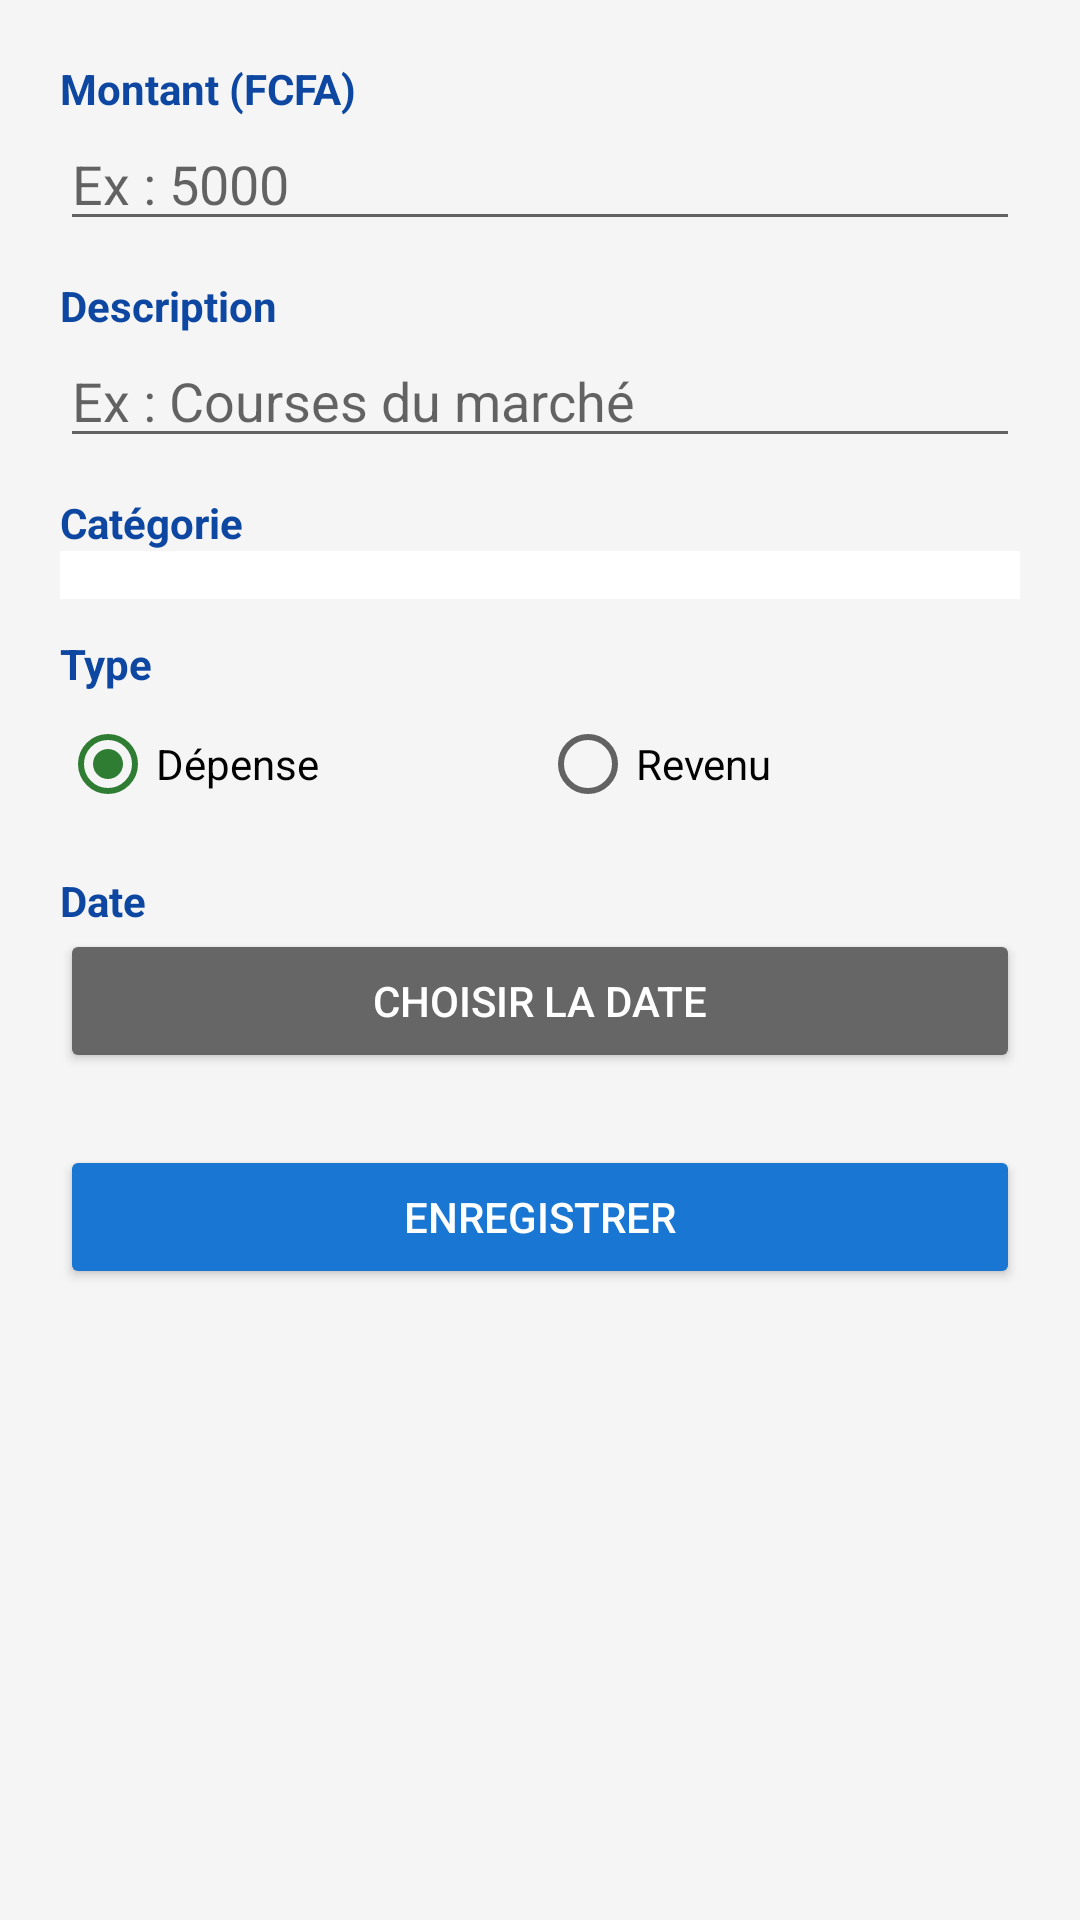

Produce the Android XML layout that renders to this screen, including the resource entries it uses.
<!-- AndroidManifest.xml: application theme Theme.BudgetManager -->
<!-- res/layout/activity_add_edit.xml -->
<?xml version="1.0" encoding="utf-8"?>
<ScrollView xmlns:android="http://schemas.android.com/apk/res/android"
    android:layout_width="match_parent"
    android:layout_height="match_parent"
    android:background="@color/gris_fond">

    <LinearLayout
        android:layout_width="match_parent"
        android:layout_height="wrap_content"
        android:orientation="vertical"
        android:padding="20dp">

        
        <TextView
            android:layout_width="wrap_content"
            android:layout_height="wrap_content"
            android:text="Montant (FCFA)"
            android:textColor="@color/bleu_fonce"
            android:textStyle="bold" />

        <EditText
            android:id="@+id/etMontant"
            android:layout_width="match_parent"
            android:layout_height="wrap_content"
            android:hint="Ex : 5000"
            android:inputType="numberDecimal" />

        
        <TextView
            android:layout_width="wrap_content"
            android:layout_height="wrap_content"
            android:text="Description"
            android:textColor="@color/bleu_fonce"
            android:textStyle="bold"
            android:layout_marginTop="12dp" />

        <EditText
            android:id="@+id/etDescription"
            android:layout_width="match_parent"
            android:layout_height="wrap_content"
            android:hint="Ex : Courses du marché"
            android:inputType="text" />

        
        <TextView
            android:layout_width="wrap_content"
            android:layout_height="wrap_content"
            android:text="Catégorie"
            android:textColor="@color/bleu_fonce"
            android:textStyle="bold"
            android:layout_marginTop="12dp" />

        <Spinner
            android:id="@+id/spinnerCategorie"
            android:layout_width="match_parent"
            android:layout_height="wrap_content"
            android:background="@color/blanc"
            android:padding="8dp" />

        
        <TextView
            android:layout_width="wrap_content"
            android:layout_height="wrap_content"
            android:text="Type"
            android:textColor="@color/bleu_fonce"
            android:textStyle="bold"
            android:layout_marginTop="12dp" />

        <RadioGroup
            android:id="@+id/rgType"
            android:layout_width="match_parent"
            android:layout_height="wrap_content"
            android:orientation="horizontal">

            <RadioButton
                android:id="@+id/rbDepense"
                android:layout_width="0dp"
                android:layout_height="wrap_content"
                android:layout_weight="1"
                android:text="Dépense"
                android:checked="true" />

            <RadioButton
                android:id="@+id/rbRevenu"
                android:layout_width="0dp"
                android:layout_height="wrap_content"
                android:layout_weight="1"
                android:text="Revenu" />
        </RadioGroup>

        
        <TextView
            android:layout_width="wrap_content"
            android:layout_height="wrap_content"
            android:text="Date"
            android:textColor="@color/bleu_fonce"
            android:textStyle="bold"
            android:layout_marginTop="12dp" />

        <Button
            android:id="@+id/btnDate"
            android:layout_width="match_parent"
            android:layout_height="wrap_content"
            android:text="Choisir la date"
            android:backgroundTint="@color/gris_texte"
            android:textColor="@color/blanc" />

        
        <Button
            android:id="@+id/btnEnregistrer"
            android:layout_width="match_parent"
            android:layout_height="wrap_content"
            android:text="Enregistrer"
            android:backgroundTint="@color/bleu_principal"
            android:textColor="@color/blanc"
            android:layout_marginTop="24dp" />

    </LinearLayout>
</ScrollView>
<!-- resources referenced by this layout -->
<resources>
  <color name="blanc">#FFFFFFFF</color>
  <color name="bleu_fonce">#0D47A1</color>
  <color name="bleu_principal">#1976D2</color>
  <color name="gris_fond">#F5F5F5</color>
  <color name="gris_texte">#666666</color>
  <style name="Theme.BudgetManager" parent="Theme.MaterialComponents.Light.DarkActionBar">
          <item name="colorPrimary">@color/bleu_principal</item>
          <item name="colorPrimaryVariant">@color/bleu_fonce</item>
          <item name="colorOnPrimary">@color/blanc</item>
          <item name="colorAccent">@color/vert_revenu</item>
      </style>
  <color name="vert_revenu">#2E7D32</color>
</resources>
